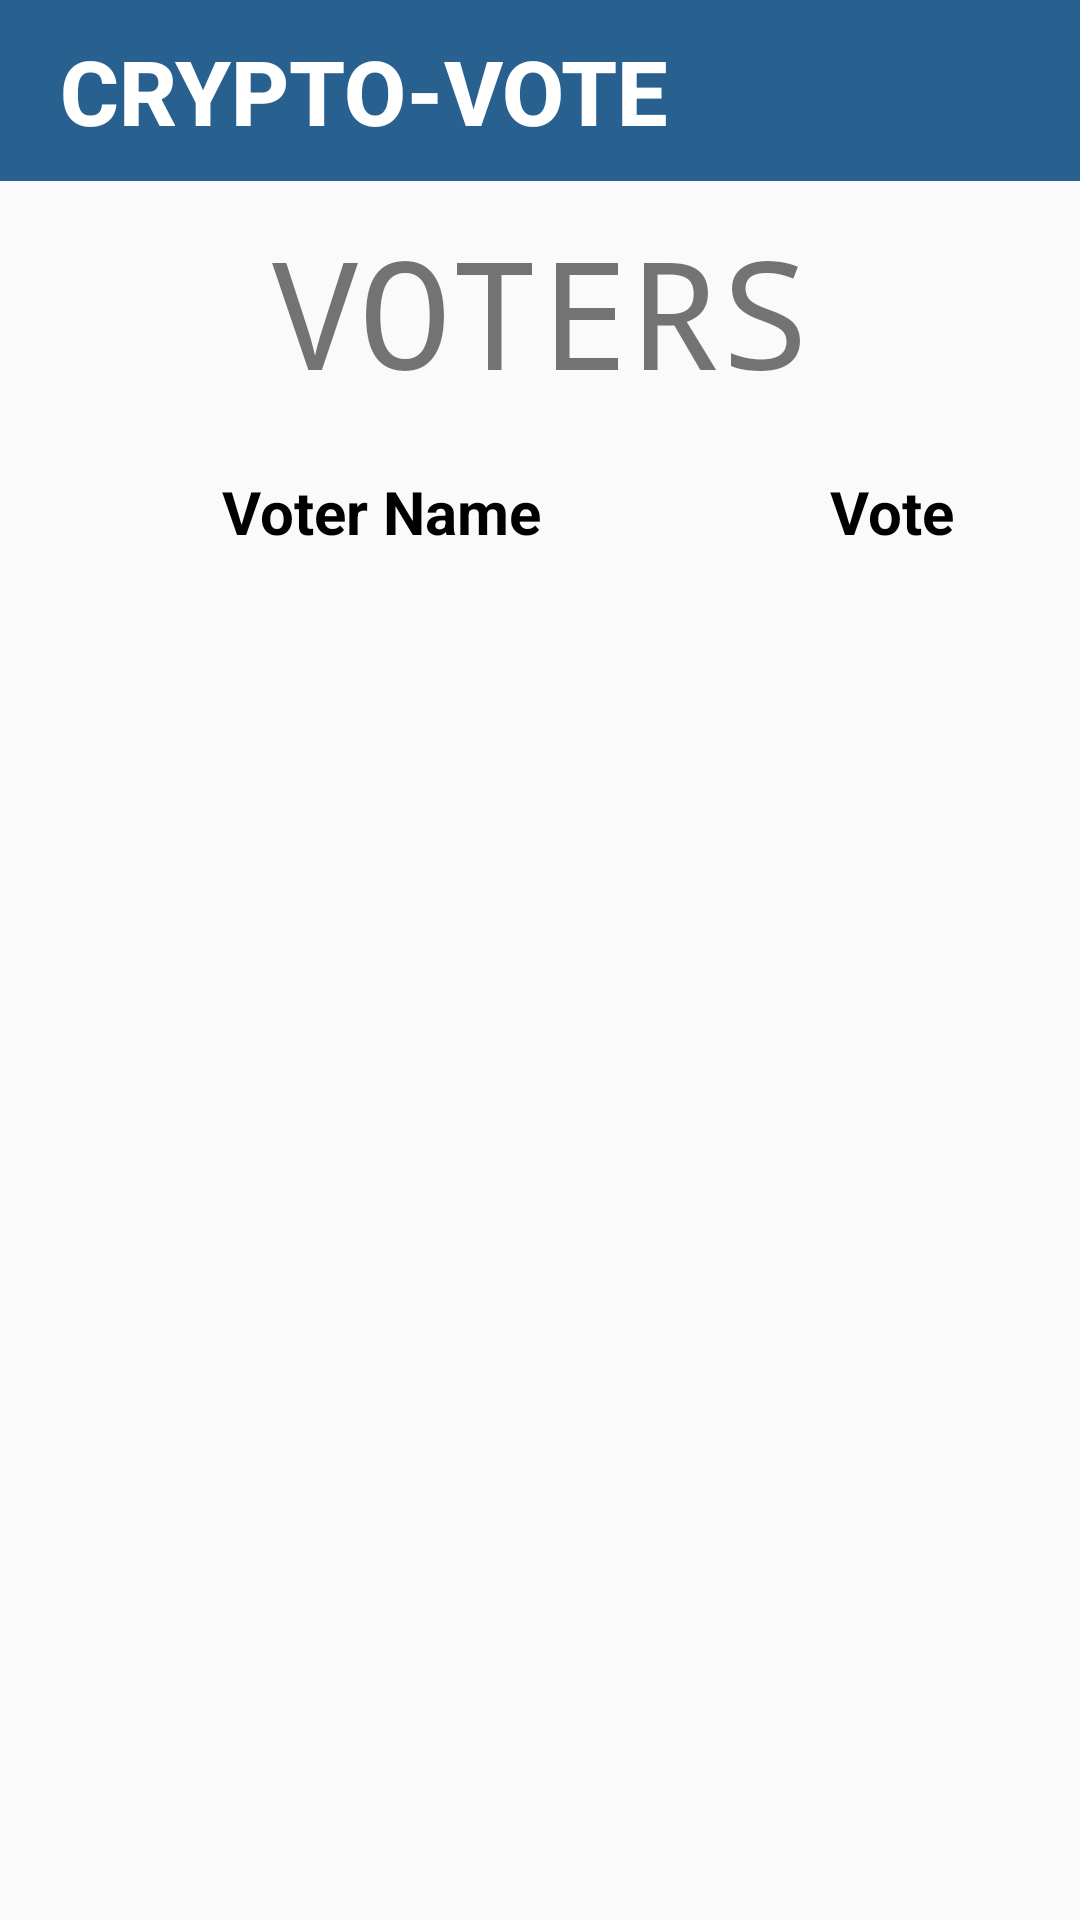

Produce the Android XML layout that renders to this screen, including the resource entries it uses.
<!-- AndroidManifest.xml: application theme AppTheme -->
<!-- res/layout/activity_view_voter.xml -->
<?xml version="1.0" encoding="utf-8"?>
<androidx.constraintlayout.widget.ConstraintLayout xmlns:android="http://schemas.android.com/apk/res/android"
    xmlns:app="http://schemas.android.com/apk/res-auto"
    xmlns:tools="http://schemas.android.com/tools"
    android:layout_width="match_parent"
    android:layout_height="match_parent"
    tools:context=".viewCandidates">
    <RelativeLayout
        android:layout_width="match_parent"
        android:layout_height="match_parent"
        >
        <TextView
            android:id="@+id/Cryptovote"
            android:layout_width="match_parent"
            android:layout_height="wrap_content"
            android:fontFamily="sans-serif-medium"
            android:text="CRYPTO-VOTE"
            android:textSize="30dp"
            android:textColor="#ffffff"
            android:textStyle="bold"
            android:paddingTop="10dp"
            android:paddingLeft="20dp"
            android:paddingBottom="10dp"
            android:layout_marginBottom="10dp"
            android:background="#286090"
            />

        <TextView
            android:id="@+id/viewVoter"
            android:layout_width="match_parent"
            android:layout_height="wrap_content"
            android:fontFamily="monospace"
            android:gravity="center"
            android:text="VOTERS"
            android:textAlignment="center"
            android:textSize="50dp"
            android:layout_below="@id/Cryptovote"
            />

        <TableLayout
            android:layout_below="@id/viewVoter"
            android:layout_marginTop="10dp"
            android:id="@+id/candidate_table"
            android:layout_width="match_parent"
            android:layout_height="wrap_content">

            <TableRow
                android:layout_height="wrap_content"
                android:layout_width="match_parent"
                android:id="@+id/table_row1"
                android:padding="10dp">

                <TextView
                    android:id="@+id/tableVotername"
                    android:layout_height="wrap_content"
                    android:layout_width="match_parent"
                    android:layout_weight="2"
                    android:textColor="#000"
                    android:text="Voter Name"
                    android:textSize="20dp"
                    android:textStyle="bold"
                    android:textAlignment="center"
                    android:gravity="center_horizontal" />
                <TextView
                    android:id="@+id/tableCandvotes"
                    android:textColor="#000"
                    android:layout_height="wrap_content"
                    android:layout_width="match_parent"
                    android:layout_weight="1"
                    android:text="Vote"
                    android:textSize="20dp"
                    android:textStyle="bold"
                    android:textAlignment="center"
                    android:gravity="center_horizontal" />

            </TableRow>
        </TableLayout>

        <ListView
            android:id="@+id/voters_view"
            android:layout_width="match_parent"
            android:layout_height="600dp"
            android:layout_marginTop="200dp"
            >
        </ListView>

    </RelativeLayout>

</androidx.constraintlayout.widget.ConstraintLayout>
<!-- resources referenced by this layout -->
<resources>
  <style name="AppTheme" parent="Theme.AppCompat.Light.NoActionBar">
          <item name="android:windowNoTitle">true</item>
          <item name="android:windowFullscreen">true</item>
      </style>
</resources>
